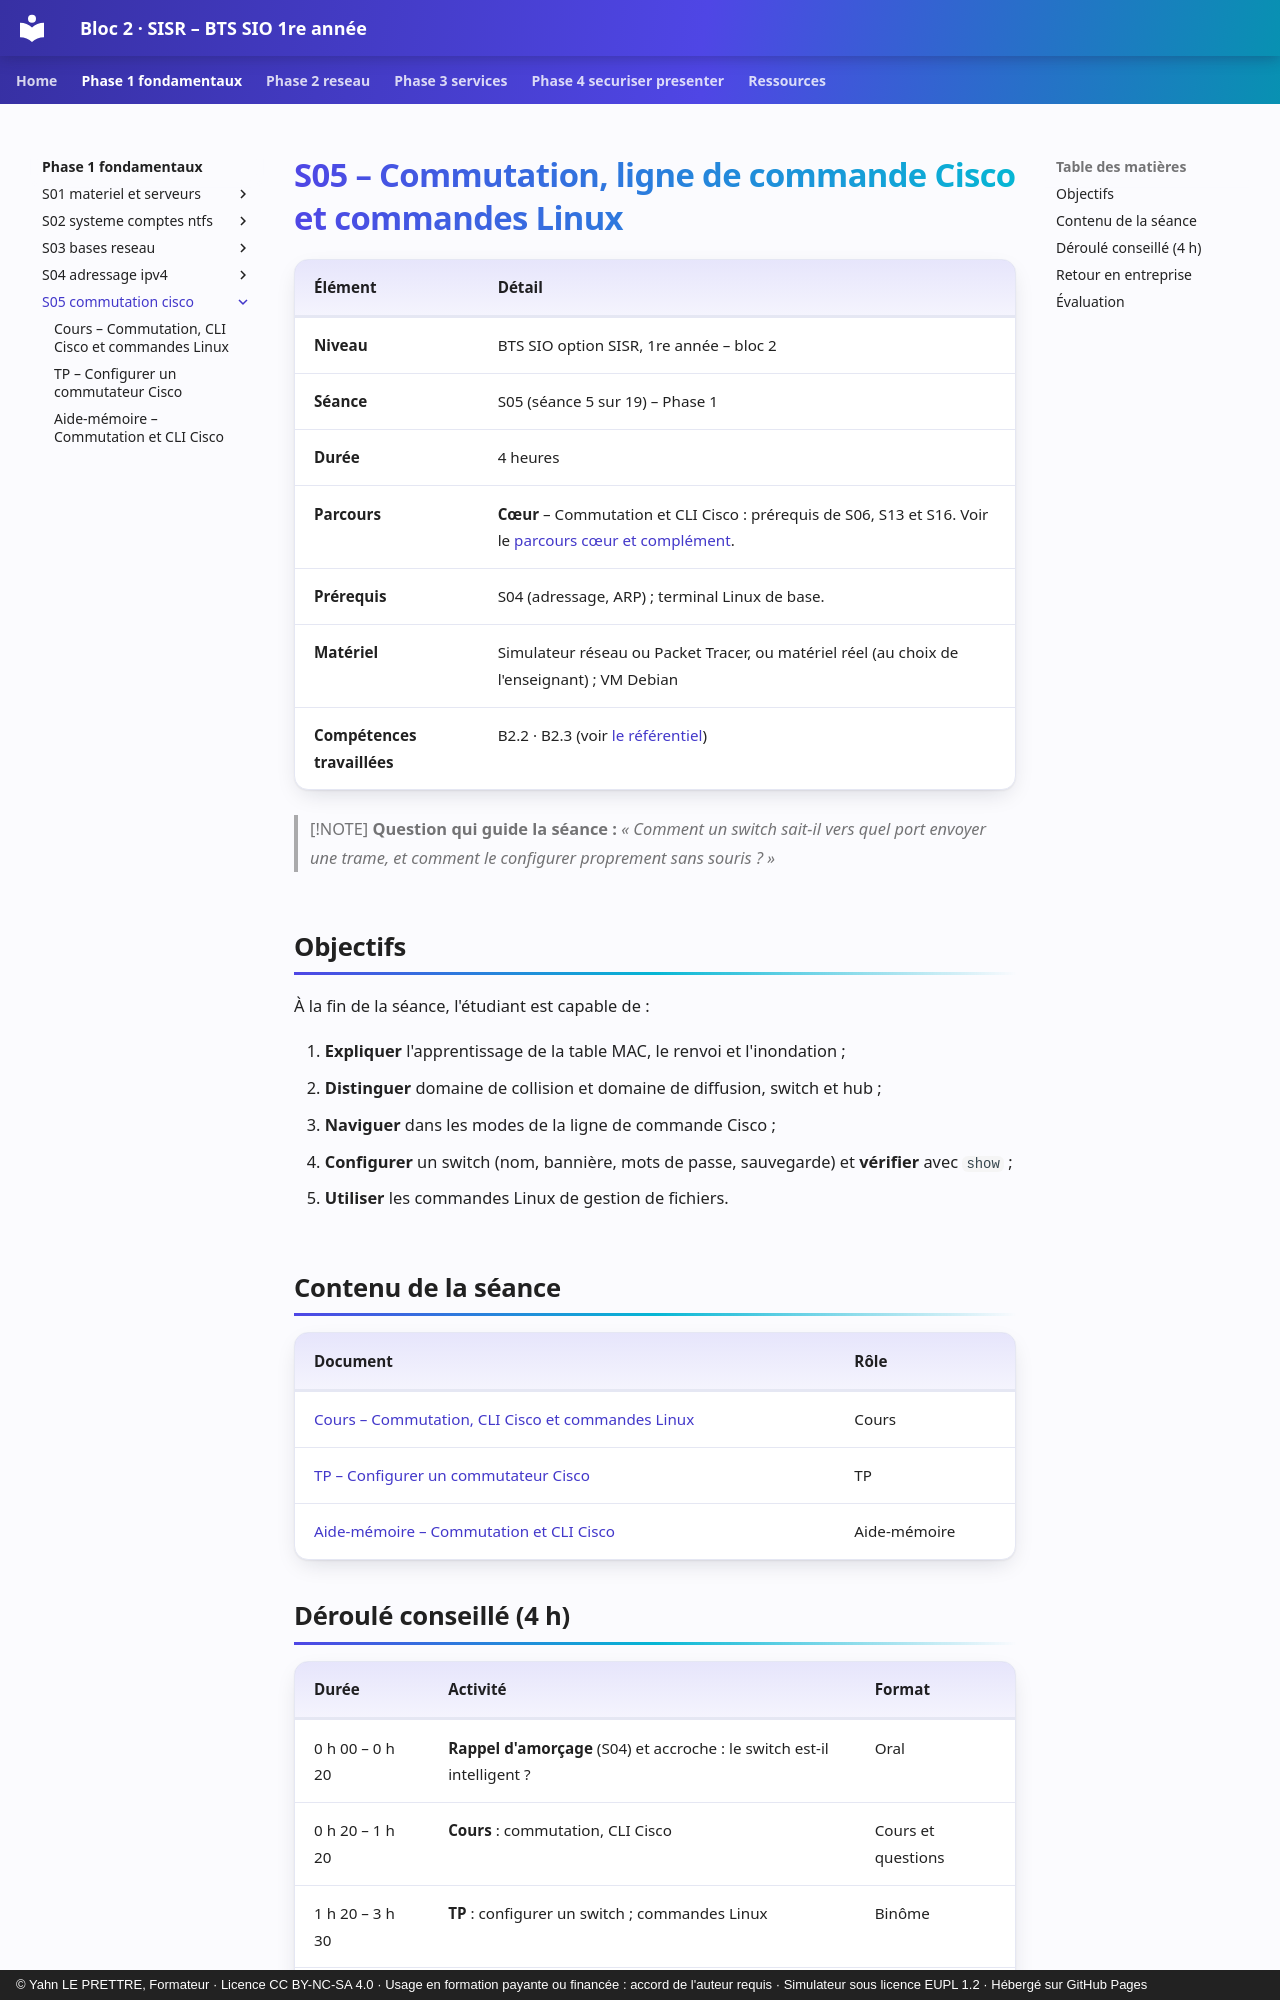

repository: YahnLP/bts1-sio-sisr-bloc2 · page: phase-1-fondamentaux/S05-commutation-cisco/index.html · generator: mkdocs · copyright: © Yahn LE PRETTRE, Formateur · Licence CC BY-NC-SA 4.0 · Usage en formation payante ou financée : accord de l'auteur requis · Simulateur sous licence EUPL 1.2 · Hébergé sur GitHub Pages

# S05 – Commutation, ligne de commande Cisco et commandes Linux

| Élément | Détail |
|---|---|
| **Niveau** | BTS SIO option SISR, 1re année – bloc 2 |
| **Séance** | S05 (séance 5 sur 19) – Phase 1 |
| **Durée** | 4 heures |
| **Parcours** | **Cœur** – Commutation et CLI Cisco : prérequis de S06, S13 et S16. Voir le [parcours cœur et complément](../../ressources/parcours-coeur-complement.md). |
| **Prérequis** | S04 (adressage, ARP) ; terminal Linux de base. |
| **Matériel** | Simulateur réseau ou Packet Tracer, ou matériel réel (au choix de l'enseignant) ; VM Debian |
| **Compétences travaillées** | B2.2 · B2.3 (voir [le référentiel](../../ressources/referentiel.md)) |

> [!NOTE]
> **Question qui guide la séance :** *« Comment un switch sait-il vers quel port envoyer une trame, et comment le configurer proprement sans souris ? »*

## Objectifs

À la fin de la séance, l'étudiant est capable de :

1. **Expliquer** l'apprentissage de la table MAC, le renvoi et l'inondation ;
2. **Distinguer** domaine de collision et domaine de diffusion, switch et hub ;
3. **Naviguer** dans les modes de la ligne de commande Cisco ;
4. **Configurer** un switch (nom, bannière, mots de passe, sauvegarde) et **vérifier** avec `show` ;
5. **Utiliser** les commandes Linux de gestion de fichiers.

## Contenu de la séance

| Document | Rôle |
|---|---|
| [Cours – Commutation, CLI Cisco et commandes Linux](01-cours.md) | Cours |
| [TP – Configurer un commutateur Cisco](02-tp.md) | TP |
| [Aide-mémoire – Commutation et CLI Cisco](03-aide-memoire.md) | Aide-mémoire |

## Déroulé conseillé (4 h)

| Durée | Activité | Format |
|---|---|---|
| 0 h 00 – 0 h 20 | **Rappel d'amorçage** (S04) et accroche : le switch est-il intelligent ? | Oral |
| 0 h 20 – 1 h 20 | **Cours** : commutation, CLI Cisco | Cours et questions |
| 1 h 20 – 3 h 30 | **TP** : configurer un switch ; commandes Linux | Binôme |
| 3 h 30 – 4 h 00 | **Bilan de compétences** | Individuel |
